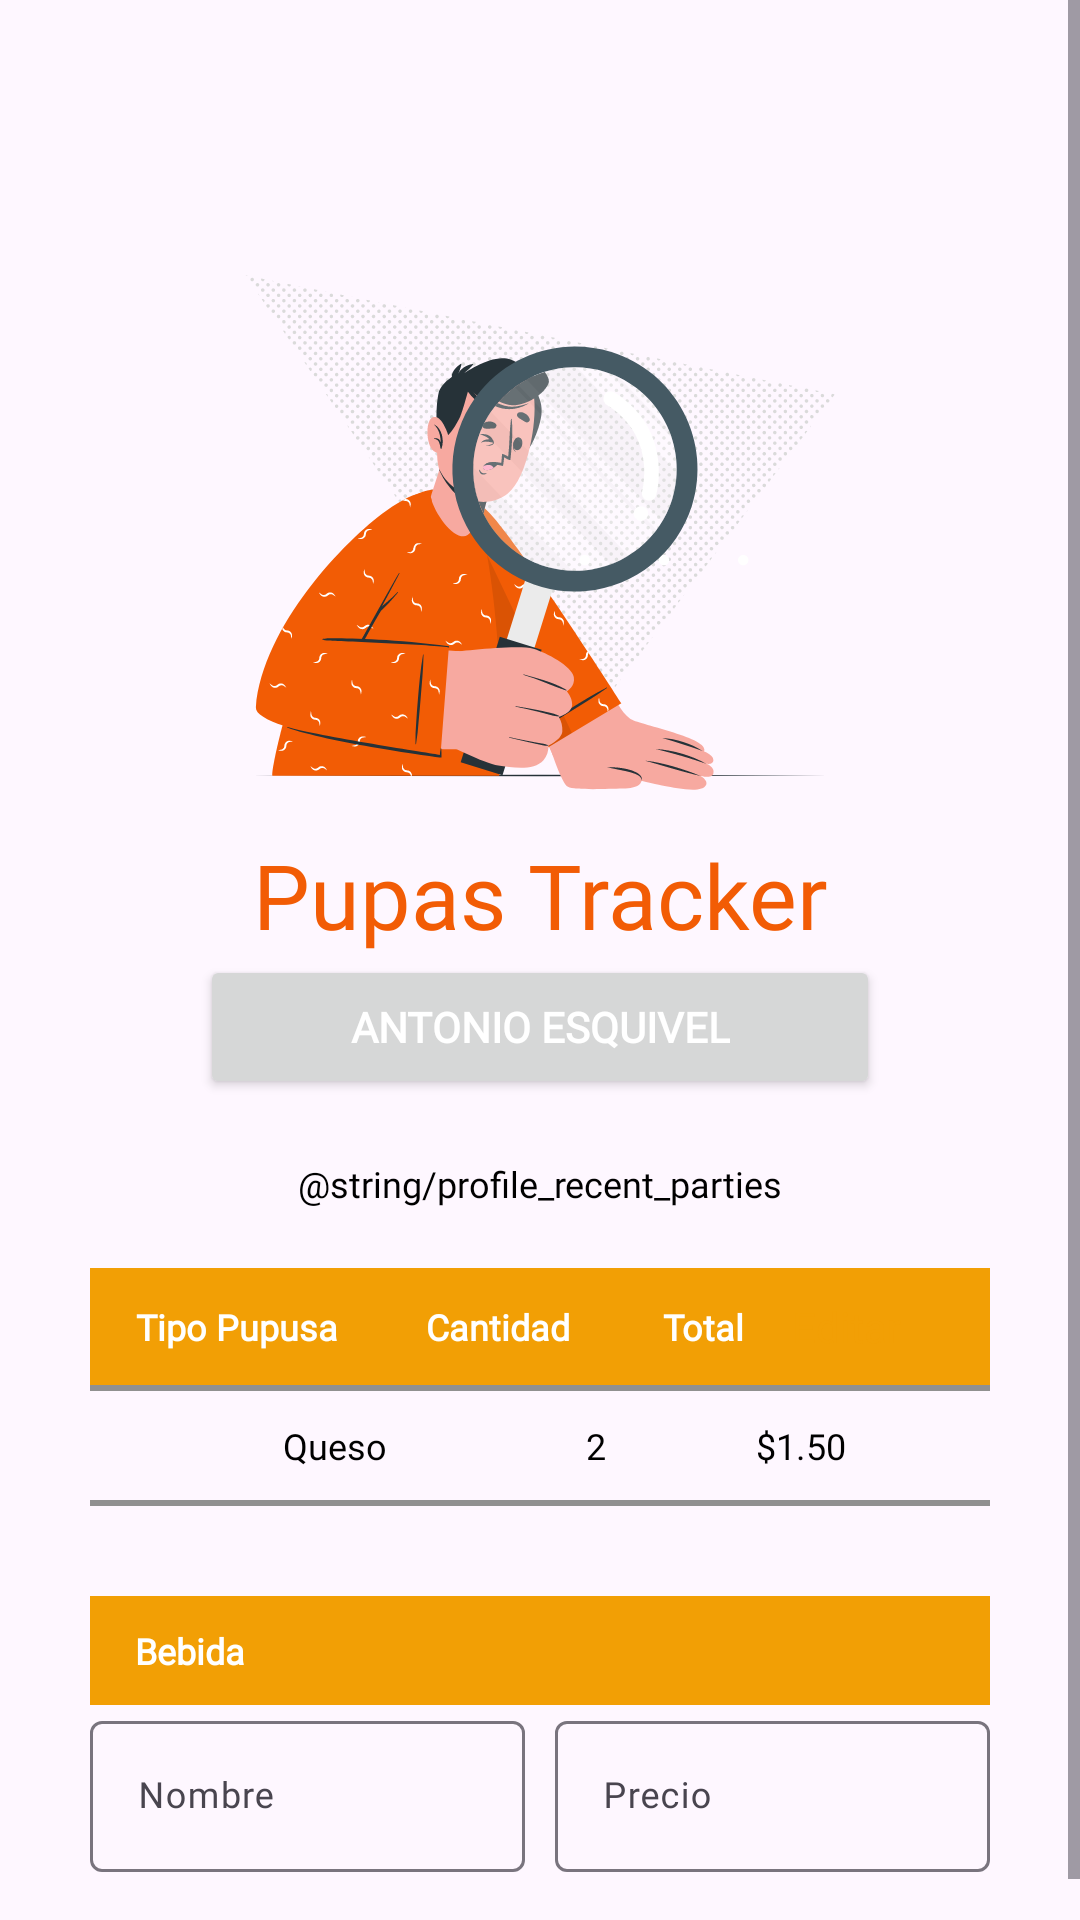

Android layout source for this screen:
<!-- AndroidManifest.xml: application theme Theme.Pupas -->
<!-- res/layout/fragment_detail_history.xml -->
<?xml version="1.0" encoding="utf-8"?>
<ScrollView xmlns:android="http://schemas.android.com/apk/res/android"
    xmlns:tools="http://schemas.android.com/tools"
    xmlns:app="http://schemas.android.com/apk/res-auto"
    android:layout_width="match_parent"
    android:layout_height="match_parent"
    android:orientation="vertical"
    tools:context=".DetailHistoryFragment">

    
    <LinearLayout
        android:layout_width="match_parent"
        android:layout_height="match_parent"
        android:gravity="center"
        android:orientation="vertical"
        android:padding="30dp">

        <LinearLayout
            android:layout_width="match_parent"
            android:layout_height="match_parent"
            android:orientation="vertical">


            <Button
                android:id="@+id/btnClipboard"
                style="?attr/materialIconButtonFilledStyle"
                app:cornerRadius="12dp"
                app:icon="@drawable/deshacer"
                app:iconTint="@color/white"
                android:layout_width="wrap_content"
                android:layout_height="wrap_content" />
        </LinearLayout>


        <ImageView
            android:id="@+id/imageView5"
            android:layout_width="match_parent"
            android:layout_height="200dp"
            android:src="@drawable/tracker" />

        <TextView
            android:id="@+id/textView29"
            android:layout_width="match_parent"
            android:layout_height="wrap_content"
            android:fontFamily="@font/poppins_bold"
            android:text="Pupas Tracker"
            android:textAlignment="center"
            android:textColor="@color/naranja"
            android:textSize="30sp" />

        <Button
            android:id="@+id/btnNombreDisplay"
            app:cornerRadius="12dp"
            android:layout_width="wrap_content"
            android:layout_height="wrap_content"
            android:clickable="false"
            android:fontFamily="@font/poppins"
            android:paddingStart="50dp"
            android:paddingEnd="50dp"
            android:text="Antonio Esquivel"
            android:textColor="@color/white"
            android:textSize="14sp"
            android:textStyle="bold" />

        <TextView
            android:id="@+id/textView30"
            android:layout_width="match_parent"
            android:layout_height="wrap_content"
            android:layout_marginTop="20dp"
            android:fontFamily="@font/poppins"
            android:text="@string/profile_recent_parties"
            android:textAlignment="center"
            android:textColor="@color/black"
            android:textSize="12sp" />


        <TableLayout
            android:layout_width="match_parent"
            android:layout_height="wrap_content"
            android:layout_marginTop="20dp"
            android:stretchColumns="*">

            <TableRow
                android:layout_width="match_parent"
                android:layout_height="match_parent"
                android:background="@color/amarillito"
                android:gravity="center"
                android:padding="10dp">

                <TextView
                    android:id="@+id/textView31"
                    android:layout_width="match_parent"
                    android:layout_height="match_parent"
                    android:fontFamily="@font/poppins"
                    android:gravity="center"
                    android:text="Tipo Pupusa"
                    android:textColor="@color/white"
                    android:textSize="12sp"
                    android:textStyle="bold" />

                <TextView
                    android:id="@+id/textView32"
                    android:layout_width="wrap_content"
                    android:layout_height="match_parent"
                    android:fontFamily="@font/poppins"
                    android:gravity="center"
                    android:text="Cantidad"
                    android:textColor="@color/white"
                    android:textSize="12sp"
                    android:textStyle="bold" />

                <TextView
                    android:id="@+id/textView33"
                    android:layout_width="wrap_content"
                    android:layout_height="match_parent"
                    android:fontFamily="@font/poppins"
                    android:gravity="center"
                    android:text="Total"
                    android:textColor="@color/white"
                    android:textSize="12sp"
                    android:textStyle="bold" />

                <TextView
                    android:id="@+id/textView45"
                    android:layout_width="wrap_content"
                    android:layout_height="wrap_content"
                    android:text="Editar"
                    android:textColor="@color/amarillito" />


            </TableRow>

            <View
                android:layout_height="2dip"
                android:background="#FF909090" />

            <TableRow
                android:layout_width="match_parent"
                android:layout_height="match_parent"
                android:gravity="center"
                android:padding="10dp">

                <TextView
                    android:id="@+id/textView34"
                    android:layout_width="match_parent"
                    android:layout_height="match_parent"
                    android:fontFamily="@font/poppins"
                    android:gravity="center"
                    android:text="Queso"
                    android:textColor="@color/black"
                    android:textSize="12sp" />

                <TextView
                    android:id="@+id/textView35"
                    android:layout_width="wrap_content"
                    android:layout_height="match_parent"
                    android:fontFamily="@font/poppins"
                    android:gravity="center"
                    android:text="2"
                    android:textColor="@color/black"
                    android:textSize="12sp" />

                <TextView
                    android:id="@+id/textView36"
                    android:layout_width="wrap_content"
                    android:layout_height="match_parent"
                    android:fontFamily="@font/poppins"
                    android:gravity="center"
                    android:text="$1.50"
                    android:textColor="@color/black"
                    android:textSize="12sp" />


            </TableRow>

            <View
                android:layout_height="2dip"
                android:background="#FF909090" />

        </TableLayout>



        <LinearLayout
            android:layout_width="match_parent"
            android:layout_height="match_parent"
            android:layout_marginTop="30dp"
            android:orientation="vertical">

            <TextView
                android:id="@+id/textView50"
                android:layout_width="match_parent"
                android:layout_height="wrap_content"
                android:background="@color/amarillito"
                android:backgroundTint="@color/amarillito"
                android:fontFamily="@font/poppins"
                android:paddingStart="15dp"
                android:paddingTop="10dp"
                android:paddingBottom="10dp"
                android:text="Bebida"
                android:textColor="@color/white"
                android:textSize="12sp"
                android:textStyle="bold" />

            <LinearLayout
                android:layout_width="match_parent"
                android:layout_height="wrap_content"
                android:layout_weight="1"
                android:gravity="center"
                android:orientation="horizontal">

                <com.google.android.material.textfield.TextInputLayout
                    android:id="@+id/inputBebida"
                    android:layout_width="wrap_content"
                    android:layout_height="wrap_content"
                    android:layout_weight="1"
                    android:gravity="center"
                    android:hint="Nombre">

                    <com.google.android.material.textfield.TextInputEditText
                        android:layout_width="match_parent"
                        android:layout_height="match_parent"
                        android:fontFamily="@font/poppins"
                        android:textAlignment="center"
                        android:textColor="@color/black"
                        android:textSize="12sp" />

                </com.google.android.material.textfield.TextInputLayout>

                <com.google.android.material.textfield.TextInputLayout
                    android:id="@+id/inputPrecioBebida"
                    android:layout_width="wrap_content"
                    android:layout_height="wrap_content"
                    android:layout_marginStart="10dp"
                    android:layout_weight="1"
                    android:gravity="center"
                    android:hint="Precio">

                    <com.google.android.material.textfield.TextInputEditText
                        android:layout_width="match_parent"
                        android:layout_height="match_parent"
                        android:fontFamily="@font/poppins"
                        android:inputType="number|numberDecimal"
                        android:textAlignment="center"
                        android:textColor="@color/black"
                        android:textSize="12sp" />

                </com.google.android.material.textfield.TextInputLayout>


            </LinearLayout>

        </LinearLayout>

    </LinearLayout>


</ScrollView>
<!-- resources referenced by this layout -->
<resources>
  <color name="amarillito">#F29F05</color>
  <color name="black">#FF000000</color>
  <color name="naranja">#F25C05</color>
  <color name="white">#FFFFFFFF</color>
  <!-- drawable tracker: png bitmap (drawable, 99292 bytes) -->
  <string name="profile_recent_parties">Parties recientes</string>
  <style name="Theme.Pupas" parent="Base.Theme.Pupas" />
  <style name="Base.Theme.Pupas" parent="Theme.Material3.DayNight.NoActionBar">
          
          
          <item name="colorPrimary">@color/naranja</item>
      </style>
</resources>
